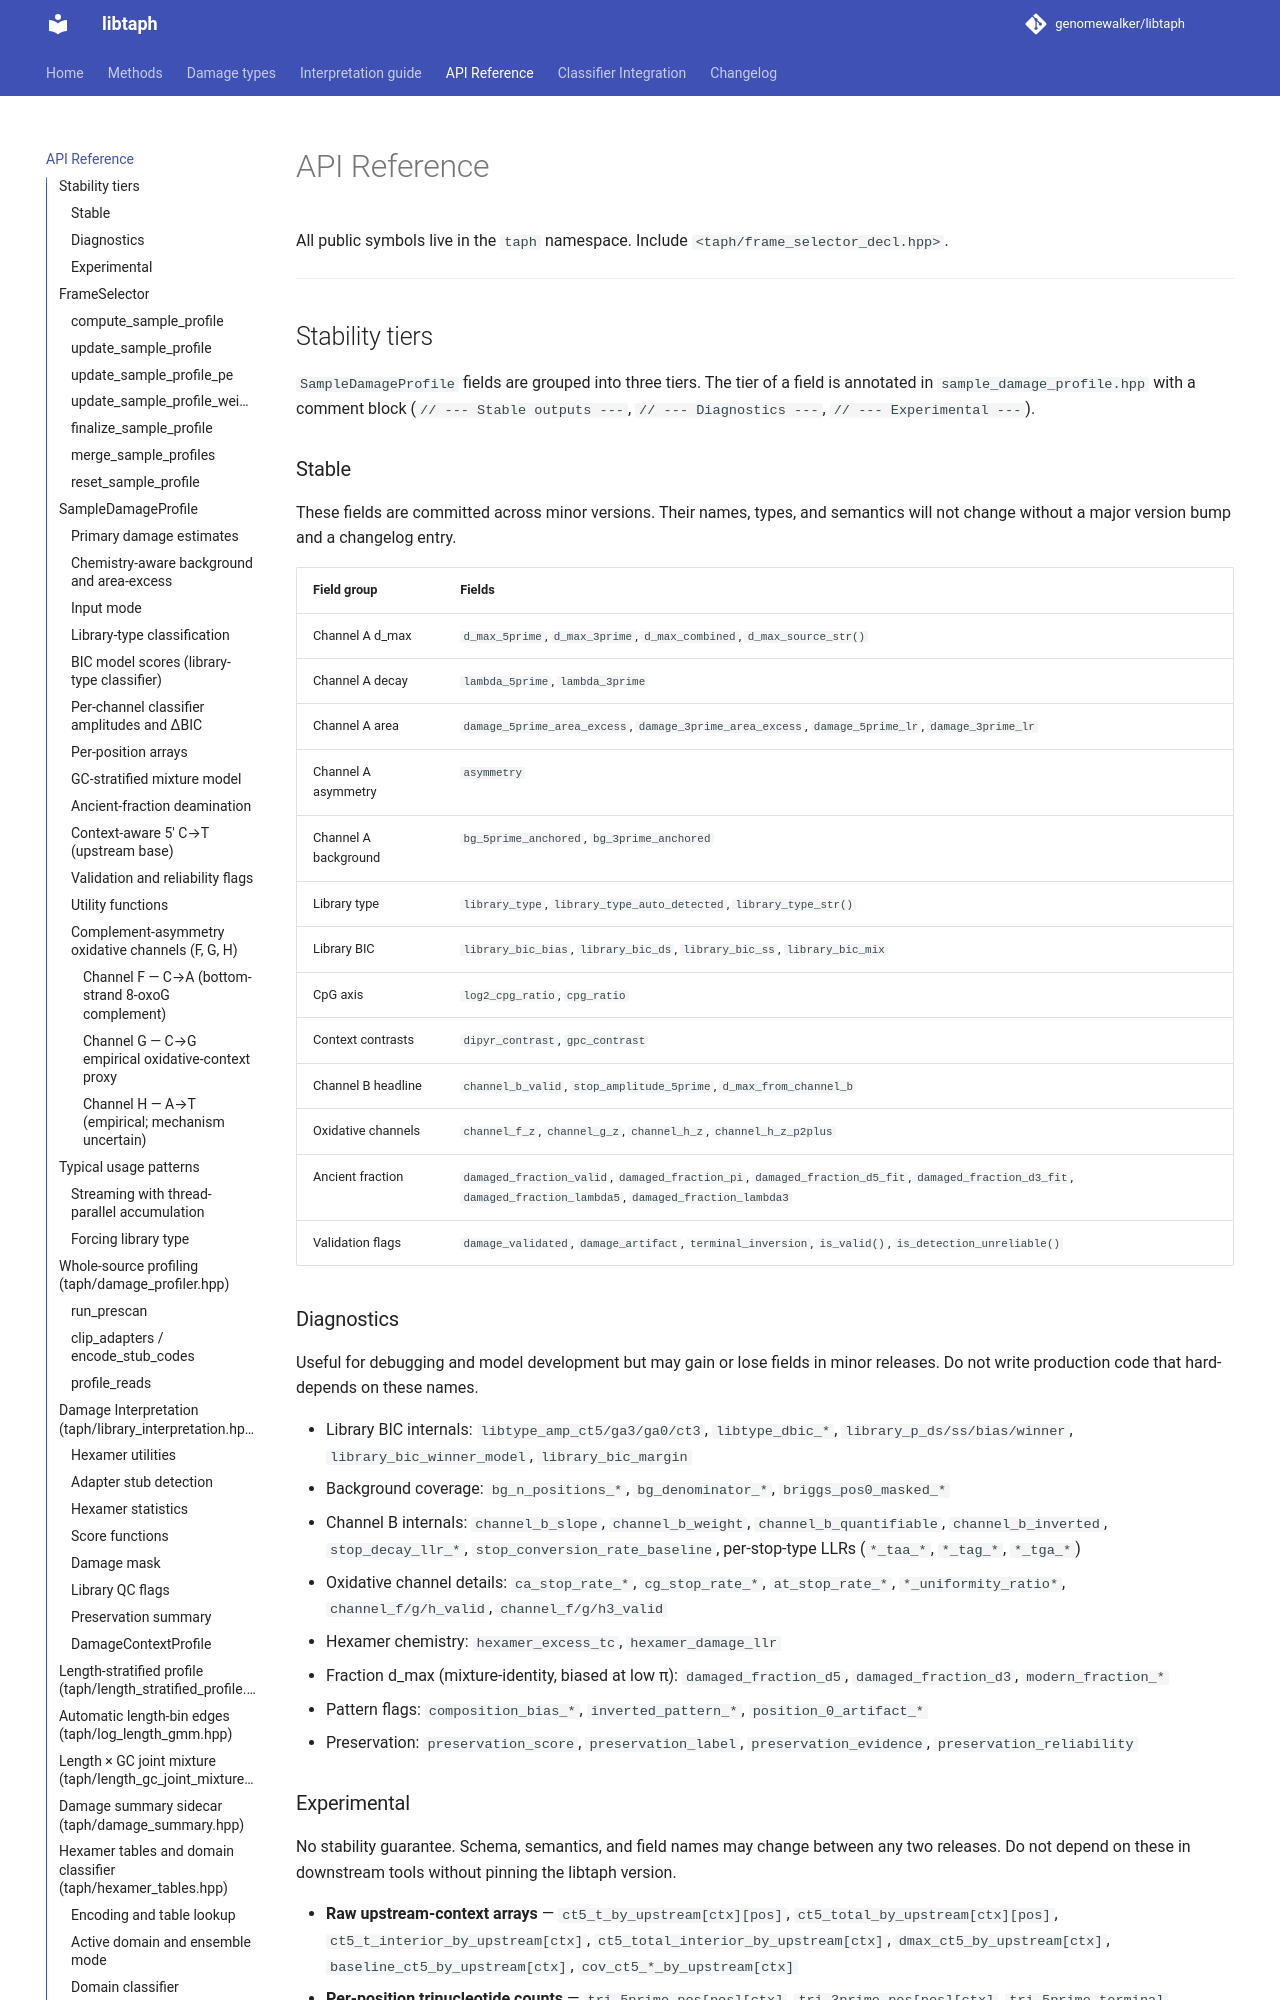

repository: genomewalker/libtaph · page: api/index.html · generator: mkdocs

# API Reference

All public symbols live in the `taph` namespace. Include `<taph/frame_selector_decl.hpp>`.

---

## Stability tiers

`SampleDamageProfile` fields are grouped into three tiers. The tier of a field is
annotated in `sample_damage_profile.hpp` with a comment block
(`// --- Stable outputs ---`, `// --- Diagnostics ---`,
`// --- Experimental ---`).

### Stable

These fields are committed across minor versions. Their names, types, and
semantics will not change without a major version bump and a changelog entry.

| Field group | Fields |
|---|---|
| Channel A d_max | `d_max_5prime`, `d_max_3prime`, `d_max_combined`, `d_max_source_str()` |
| Channel A decay | `lambda_5prime`, `lambda_3prime` |
| Channel A area | `damage_5prime_area_excess`, `damage_3prime_area_excess`, `damage_5prime_lr`, `damage_3prime_lr` |
| Channel A asymmetry | `asymmetry` |
| Channel A background | `bg_5prime_anchored`, `bg_3prime_anchored` |
| Library type | `library_type`, `library_type_auto_detected`, `library_type_str()` |
| Library BIC | `library_bic_bias`, `library_bic_ds`, `library_bic_ss`, `library_bic_mix` |
| CpG axis | `log2_cpg_ratio`, `cpg_ratio` |
| Context contrasts | `dipyr_contrast`, `gpc_contrast` |
| Channel B headline | `channel_b_valid`, `stop_amplitude_5prime`, `d_max_from_channel_b` |
| Oxidative channels | `channel_f_z`, `channel_g_z`, `channel_h_z`, `channel_h_z_p2plus` |
| Ancient fraction | `damaged_fraction_valid`, `damaged_fraction_pi`, `damaged_fraction_d5_fit`, `damaged_fraction_d3_fit`, `damaged_fraction_lambda5`, `damaged_fraction_lambda3` |
| Validation flags | `damage_validated`, `damage_artifact`, `terminal_inversion`, `is_valid()`, `is_detection_unreliable()` |

### Diagnostics

Useful for debugging and model development but may gain or lose fields in minor
releases. Do not write production code that hard-depends on these names.

- Library BIC internals: `libtype_amp_ct5/ga3/ga0/ct3`, `libtype_dbic_*`, `library_p_ds/ss/bias/winner`, `library_bic_winner_model`, `library_bic_margin`
- Background coverage: `bg_n_positions_*`, `bg_denominator_*`, `briggs_pos0_masked_*`
- Channel B internals: `channel_b_slope`, `channel_b_weight`, `channel_b_quantifiable`, `channel_b_inverted`, `stop_decay_llr_*`, `stop_conversion_rate_baseline`, per-stop-type LLRs (`*_taa_*`, `*_tag_*`, `*_tga_*`)
- Oxidative channel details: `ca_stop_rate_*`, `cg_stop_rate_*`, `at_stop_rate_*`, `*_uniformity_ratio*`, `channel_f/g/h_valid`, `channel_f/g/h3_valid`
- Hexamer chemistry: `hexamer_excess_tc`, `hexamer_damage_llr`
- Fraction d_max (mixture-identity, biased at low π): `damaged_fraction_d5`, `damaged_fraction_d3`, `modern_fraction_*`
- Pattern flags: `composition_bias_*`, `inverted_pattern_*`, `position_0_artifact_*`
- Preservation: `preservation_score`, `preservation_label`, `preservation_evidence`, `preservation_reliability`
